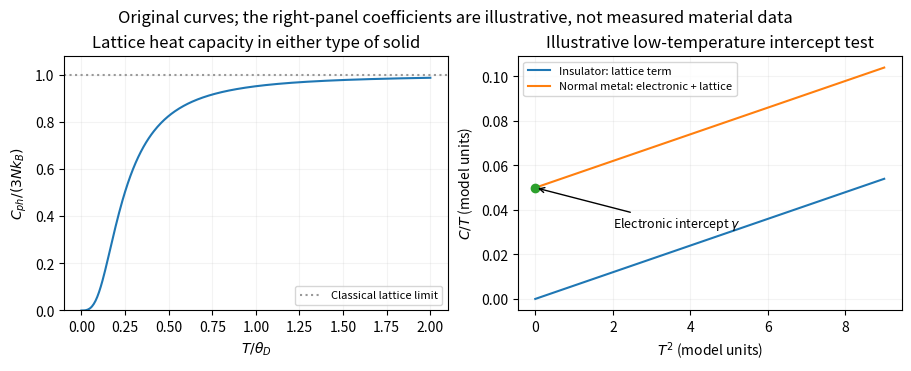

Reproduce this figure in Python. (Note: this script raises an exception after producing the figure.)
"""Original explanatory plot; run from the corresponding _media directory."""
from pathlib import Path
import numpy as np
import matplotlib
matplotlib.use("Agg")
import matplotlib.pyplot as plt
plt.rcParams.update({"font.size": 10, "figure.facecolor": "white", "axes.facecolor": "white"})

fig,axs=plt.subplots(1,2,figsize=(9,3.6),layout='constrained');t=np.linspace(.006,2,400);cv=[]
for u in t:
 x=np.linspace(1e-8,min(1/u,80),2000);cv.append(3*u**3*np.trapezoid(x**4*np.exp(-x)/(-np.expm1(-x))**2,x))
axs[0].plot(np.r_[0,t],np.r_[0,cv]);axs[0].axhline(1,color='0.6',ls=':',label='Classical lattice limit');axs[0].set(xlabel=r'$T/\theta_D$',ylabel=r'$C_{ph}/(3Nk_B)$',ylim=(0,1.08),title='Lattice heat capacity in either type of solid');axs[0].legend(fontsize=8)
x=np.linspace(0,9,200);axs[1].plot(x,.006*x,label='Insulator: lattice term');axs[1].plot(x,.05+.006*x,label='Normal metal: electronic + lattice');axs[1].plot(0,.05,'o');axs[1].annotate(r'Electronic intercept $\gamma$',(0,.05),(2,.032),fontsize=9,arrowprops=dict(arrowstyle='->'));axs[1].set(xlabel=r'$T^2$ (model units)',ylabel=r'$C/T$ (model units)',title='Illustrative low-temperature intercept test');axs[1].legend(fontsize=8)
for a in axs:a.grid(alpha=.15)
fig.suptitle('Original curves; the right-panel coefficients are illustrative, not measured material data')

fig.savefig(Path.cwd()/Path(__file__).with_suffix(".png").name, dpi=150, facecolor="white", bbox_inches="tight")
plt.close(fig)
